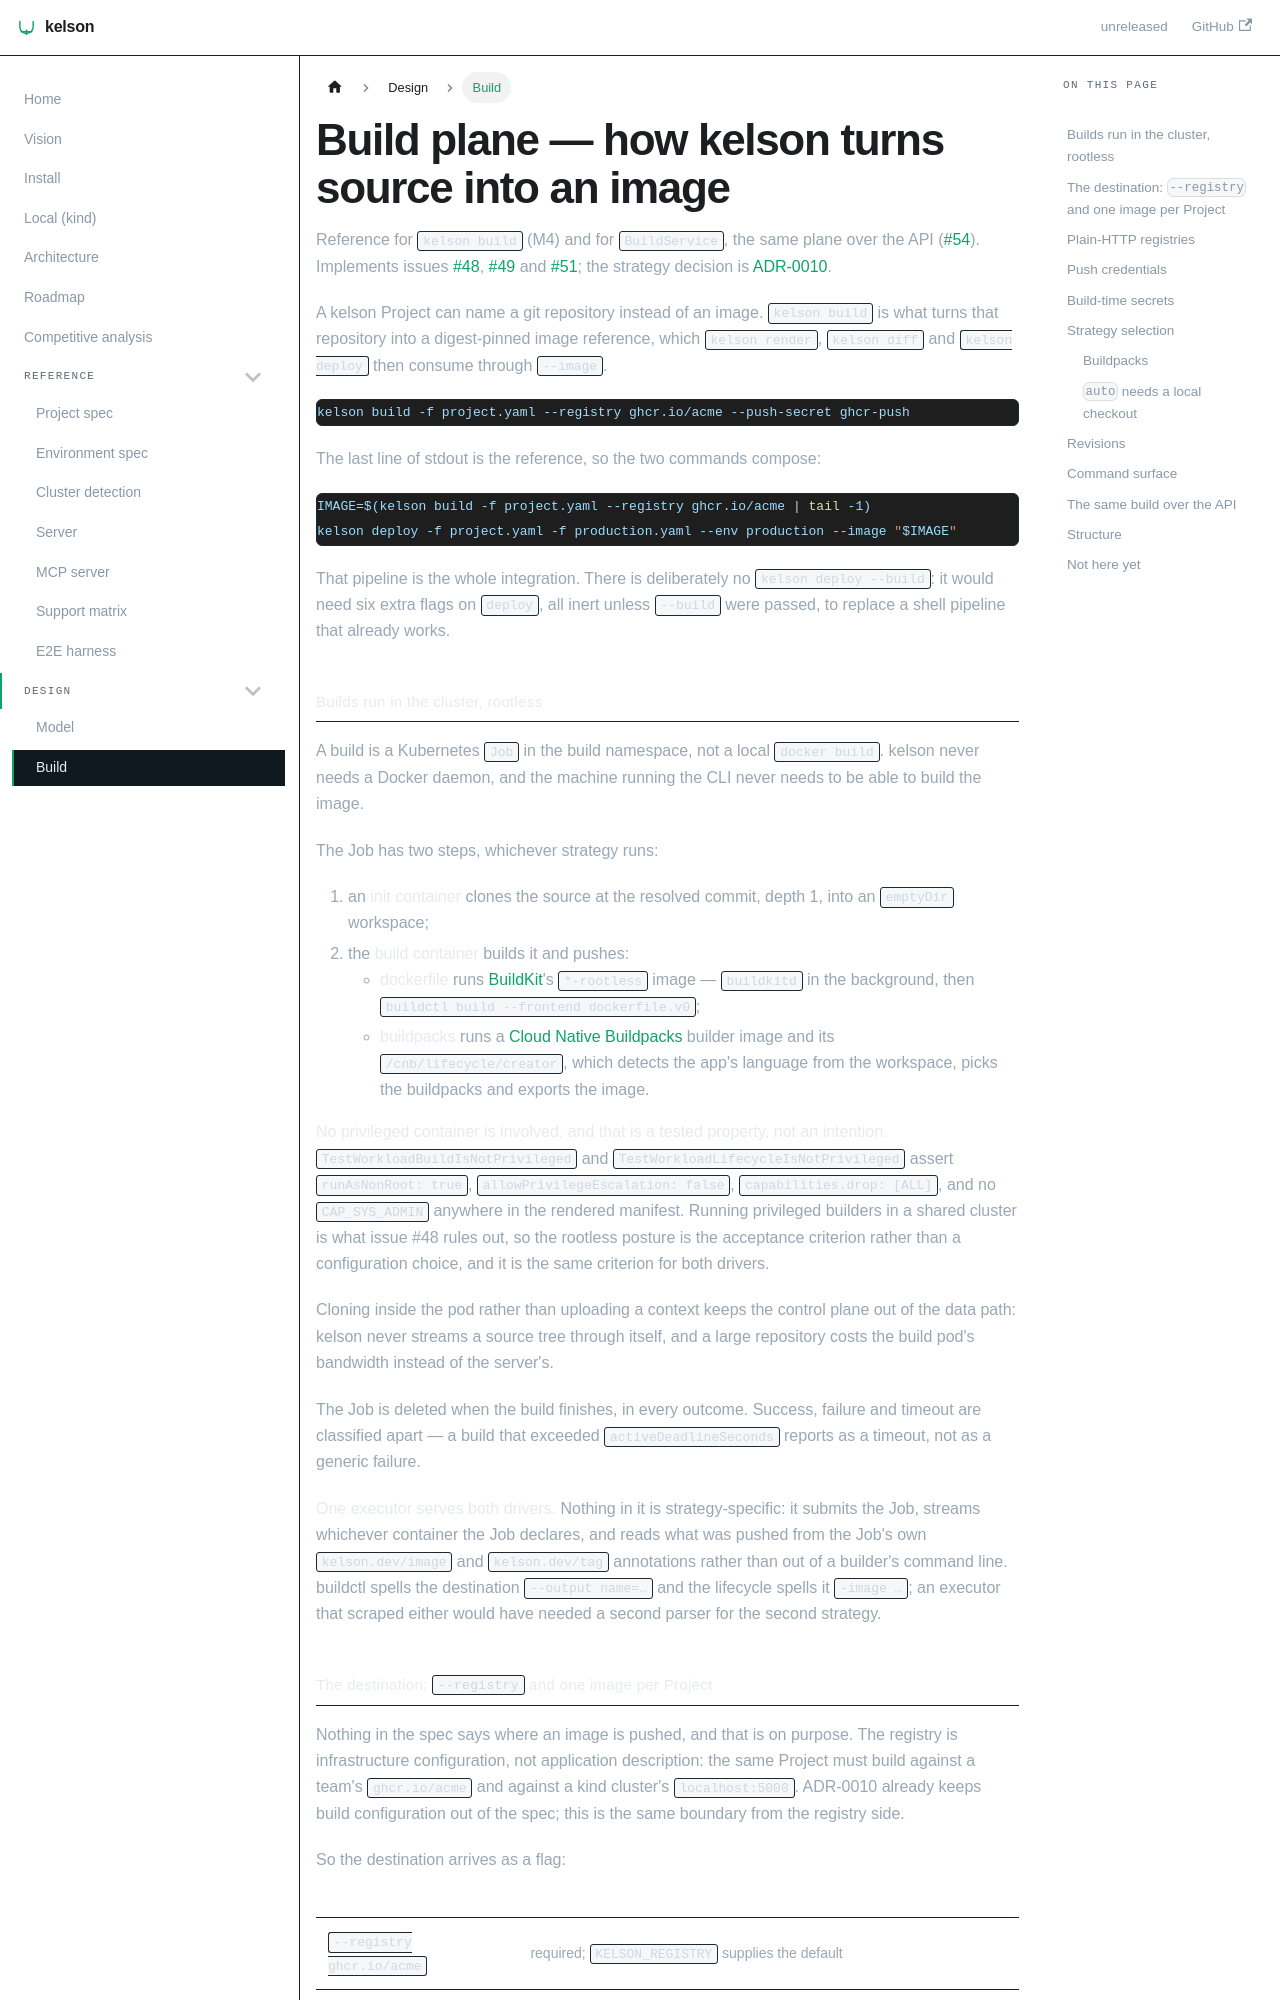

repository: dafrie/kelson · page: build/index.html · generator: docusaurus

# Build plane — how kelson turns source into an image

Reference for `kelson build` (M4) and for `BuildService`, the same plane over
the API ([#54]). Implements issues [#48], [#49] and [#51]; the strategy decision
is [ADR-0010](adr/0010-build-strategy.md).

A kelson Project can name a git repository instead of an image. `kelson build`
is what turns that repository into a digest-pinned image reference, which
`kelson render`, `kelson diff` and `kelson deploy` then consume through
`--image`.

```sh
kelson build -f project.yaml --registry ghcr.io/acme --push-secret ghcr-push
```

The last line of stdout is the reference, so the two commands compose:

```sh
IMAGE=$(kelson build -f project.yaml --registry ghcr.io/acme | tail -1)
kelson deploy -f project.yaml -f production.yaml --env production --image "$IMAGE"
```

That pipeline is the whole integration. There is deliberately no `kelson deploy
--build`: it would need six extra flags on `deploy`, all inert unless `--build`
were passed, to replace a shell pipeline that already works.

## Builds run in the cluster, rootless

A build is a Kubernetes `Job` in the build namespace, not a local `docker
build`. kelson never needs a Docker daemon, and the machine running the CLI
never needs to be able to build the image.

The Job has two steps, whichever strategy runs:

1. an **init container** clones the source at the resolved commit, depth 1, into
   an `emptyDir` workspace;
2. the **build container** builds it and pushes:
   - **dockerfile** runs [BuildKit](https://github.com/moby/buildkit)'s
     `*-rootless` image — `buildkitd` in the background, then `buildctl build
     --frontend dockerfile.v0`;
   - **buildpacks** runs a [Cloud Native Buildpacks](https://buildpacks.io)
     builder image and its `/cnb/lifecycle/creator`, which detects the app's
     language from the workspace, picks the buildpacks and exports the image.

**No privileged container is involved, and that is a tested property, not an
intention.** `TestWorkloadBuildIsNotPrivileged` and
`TestWorkloadLifecycleIsNotPrivileged` assert `runAsNonRoot: true`,
`allowPrivilegeEscalation: false`, `capabilities.drop: [ALL]`, and no
`CAP_SYS_ADMIN` anywhere in the rendered manifest. Running privileged builders
in a shared cluster is what issue #48 rules out, so the rootless posture is the
acceptance criterion rather than a configuration choice, and it is the same
criterion for both drivers.

Cloning inside the pod rather than uploading a context keeps the control plane
out of the data path: kelson never streams a source tree through itself, and a
large repository costs the build pod's bandwidth instead of the server's.

The Job is deleted when the build finishes, in every outcome. Success, failure
and timeout are classified apart — a build that exceeded
`activeDeadlineSeconds` reports as a timeout, not as a generic failure.

**One executor serves both drivers.** Nothing in it is strategy-specific: it
submits the Job, streams whichever container the Job declares, and reads what
was pushed from the Job's own `kelson.dev/image` and `kelson.dev/tag`
annotations rather than out of a builder's command line. buildctl spells the
destination `--output name=…` and the lifecycle spells it `-image …`; an
executor that scraped either would have needed a second parser for the second
strategy.
